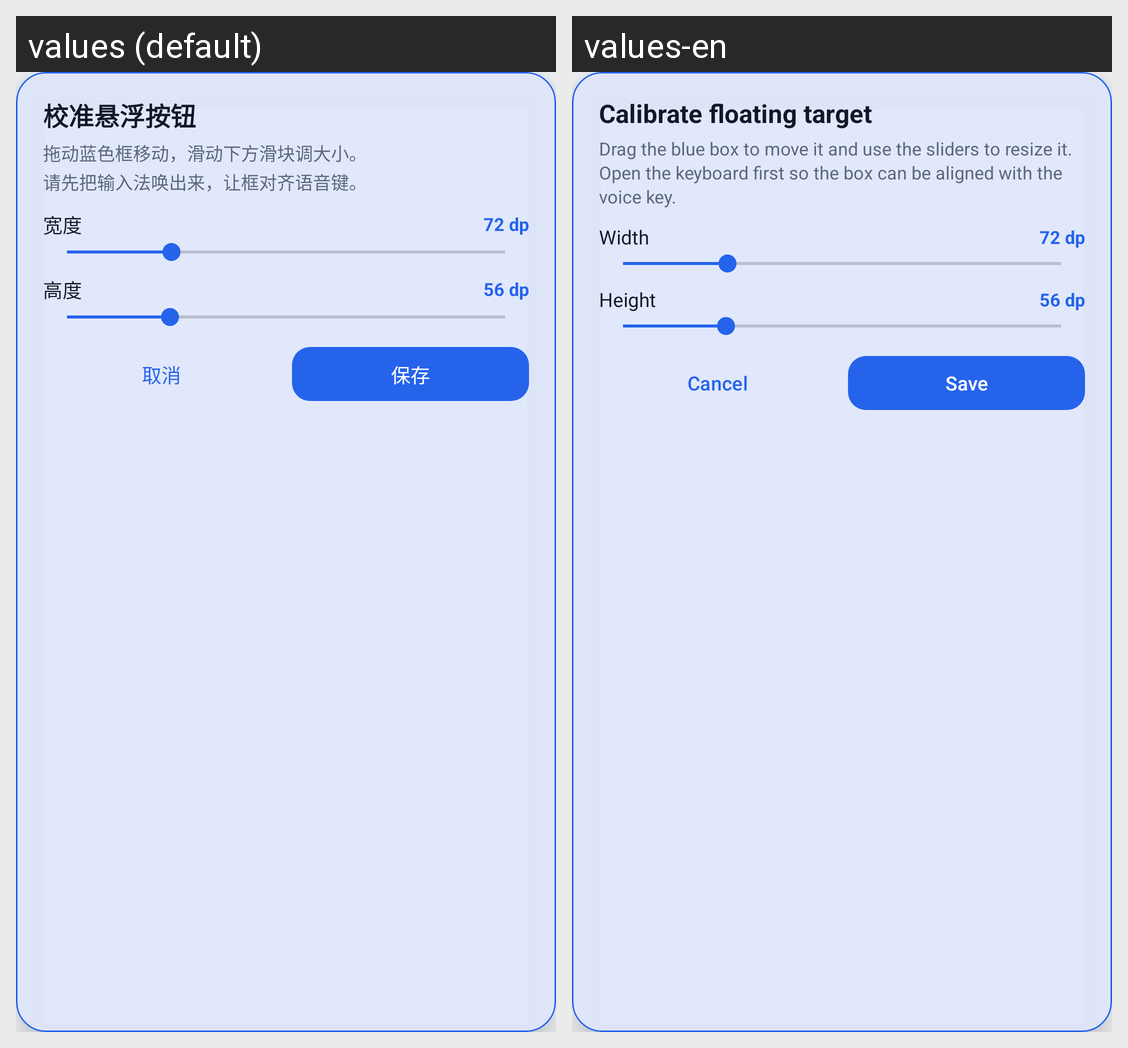

This grid shows one Android layout under two languages. Give, for every string resource on the screen, its name, the default text and each shown locale's text.
Android screen res/layout/overlay_calibration_panel.xml rendered under 2 locales, left to right: values (default), values-en. Device: Nexus 5 (rendered at 1080×1920; each locale shown at half size, 540×960, under a caption strip naming it); theme Theme.CapsWriter.
Strings drawn on this screen, with the default value and each locale's value (text and hints the layout hard-codes, and strings that could not be matched under every locale, appear in the picture but are not listed):

calibration_title
  values: 校准悬浮按钮
  values-en: Calibrate floating target

calibration_desc
  values: 拖动蓝色框移动，滑动下方滑块调大小。
      请先把输入法唤出来，让框对齐语音键。
  values-en: Drag the blue box to move it and use the sliders to resize it.
      Open the keyboard first so the box can be aligned with the voice key.

overlay_width
  values: 宽度
  values-en: Width

overlay_height
  values: 高度
  values-en: Height

cancel
  values: 取消
  values-en: Cancel

save
  values: 保存
  values-en: Save
